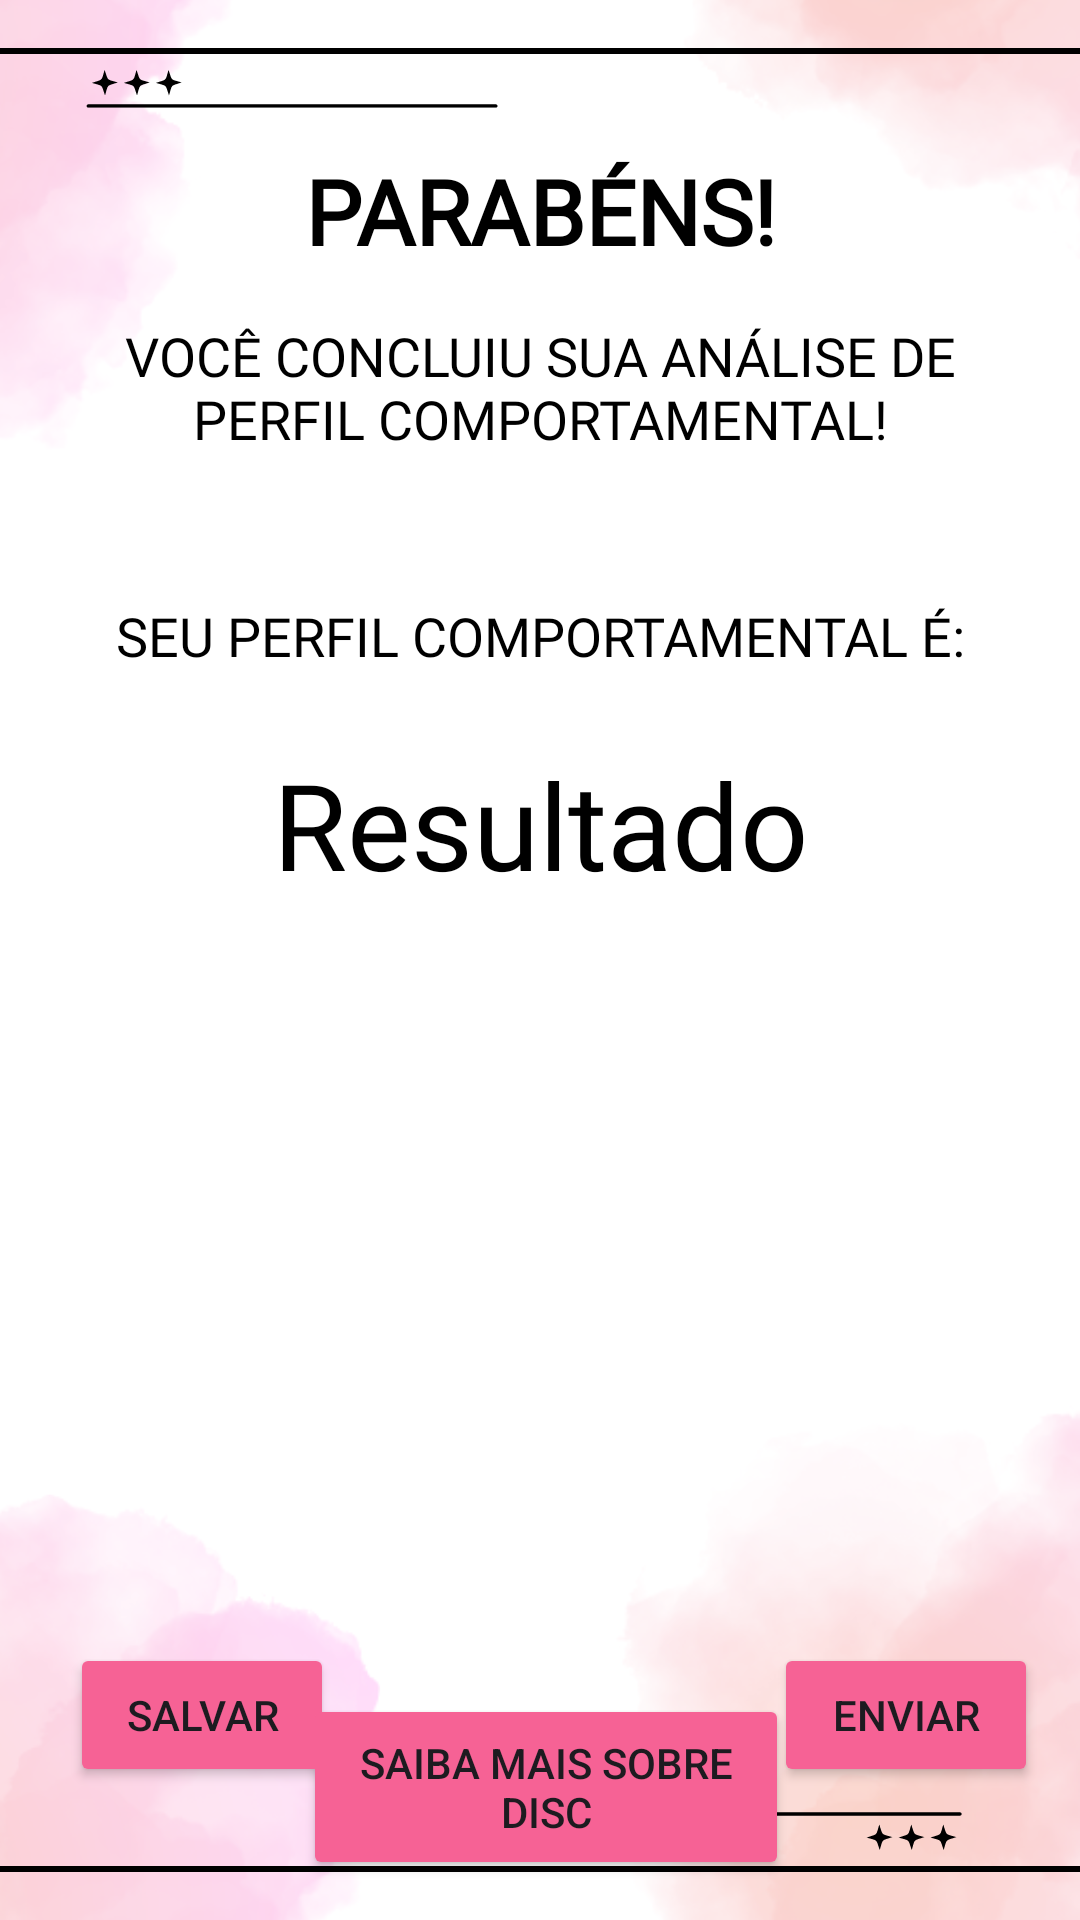

Android layout source for this screen:
<!-- AndroidManifest.xml: application theme Theme.Meresap2 -->
<!-- res/layout/fragment_result.xml -->
<androidx.constraintlayout.widget.ConstraintLayout xmlns:android="http://schemas.android.com/apk/res/android"
    xmlns:app="http://schemas.android.com/apk/res-auto"
    xmlns:tools="http://schemas.android.com/tools"
    android:layout_width="match_parent"
    android:layout_height="match_parent"
    android:background="@drawable/you3">


    <View
        android:id="@+id/topDecoration"
        android:layout_width="match_parent"
        android:layout_height="2dp"
        android:layout_marginTop="16dp"
        android:background="@android:color/black"
        app:layout_constraintTop_toTopOf="parent"
        app:layout_constraintStart_toStartOf="parent"
        app:layout_constraintEnd_toEndOf="parent"/>


    <TextView
        android:id="@+id/tvCongratulations"
        android:layout_width="wrap_content"
        android:layout_height="wrap_content"
        android:text="PARABÉNS!"
        android:textColor="@android:color/black"
        android:textSize="30sp"
        android:textStyle="bold"
        android:fontFamily="@font/horizon"
        app:layout_constraintTop_toBottomOf="@id/topDecoration"
        app:layout_constraintStart_toStartOf="parent"
        app:layout_constraintEnd_toEndOf="parent"
        android:layout_marginTop="32dp"/>


    <TextView
        android:id="@+id/tvCompletionMessage"
        android:layout_width="wrap_content"
        android:layout_height="wrap_content"
        android:text="VOCÊ CONCLUIU SUA ANÁLISE DE PERFIL COMPORTAMENTAL!"
        android:textColor="@android:color/black"
        android:textSize="18sp"
        android:fontFamily="@font/nourd_light"
        android:textAlignment="center"
        android:paddingHorizontal="32dp"
        app:layout_constraintTop_toBottomOf="@id/tvCongratulations"
        app:layout_constraintStart_toStartOf="parent"
        app:layout_constraintEnd_toEndOf="parent"
        android:layout_marginTop="16dp"/>


    <TextView
        android:id="@+id/tvResultLabel"
        android:layout_width="wrap_content"
        android:layout_height="wrap_content"
        android:layout_marginTop="48dp"
        android:fontFamily="@font/nourd_light"
        android:text="SEU PERFIL COMPORTAMENTAL É:"
        android:textColor="@android:color/black"
        android:textSize="18sp"
        app:layout_constraintEnd_toEndOf="parent"
        app:layout_constraintStart_toStartOf="parent"
        app:layout_constraintTop_toBottomOf="@id/tvCompletionMessage" />


    <TextView
        android:id="@+id/tvResult"
        android:layout_width="wrap_content"
        android:layout_height="wrap_content"
        android:layout_marginTop="24dp"
        android:fontFamily="@font/nourd_bold"
        android:text="Resultado"
        android:textColor="@android:color/black"
        android:textSize="40sp"
        app:layout_constraintEnd_toEndOf="parent"
        app:layout_constraintStart_toStartOf="parent"
        app:layout_constraintTop_toBottomOf="@id/tvResultLabel" />



    <ImageView
        android:id="@+id/ivProfileImage"
        android:layout_width="413dp"
        android:layout_height="358dp"
        android:layout_marginTop="12dp"
        app:layout_constraintEnd_toEndOf="parent"
        app:layout_constraintStart_toStartOf="parent"
        app:layout_constraintTop_toBottomOf="@id/tvResult"
        tools:srcCompat="@tools:sample/avatars" />

    <View
        android:id="@+id/bottomDecoration"
        android:layout_width="match_parent"
        android:layout_height="2dp"
        android:layout_marginBottom="16dp"
        android:background="@android:color/black"
        app:layout_constraintBottom_toBottomOf="parent"
        app:layout_constraintStart_toStartOf="parent"
        app:layout_constraintEnd_toEndOf="parent"/>

    <Button
        android:id="@+id/btnSaveAsImage"
        android:layout_width="wrap_content"
        android:layout_height="wrap_content"
        android:backgroundTint="#F66295"
        android:text="SALVAR"
        app:layout_constraintBottom_toBottomOf="parent"
        app:layout_constraintEnd_toEndOf="parent"
        app:layout_constraintHorizontal_bias="0.086"
        app:layout_constraintStart_toStartOf="parent"
        app:layout_constraintTop_toTopOf="parent"
        app:layout_constraintVertical_bias="0.925" />

    <Button
        android:id="@+id/btnSendEmail"
        android:layout_width="wrap_content"
        android:layout_height="wrap_content"
        android:backgroundTint="#F66295"
        android:text="ENVIAR"
        app:layout_constraintBottom_toBottomOf="parent"
        app:layout_constraintEnd_toEndOf="@+id/bottomDecoration"
        app:layout_constraintHorizontal_bias="0.948"
        app:layout_constraintStart_toStartOf="parent"
        app:layout_constraintTop_toTopOf="parent"
        app:layout_constraintVertical_bias="0.925" />

    <Button
        android:id="@+id/btnWebsite"
        android:layout_width="162dp"
        android:layout_height="62dp"
        android:backgroundTint="#F66295"
        android:text="SAIBA MAIS SOBRE DISC"
        app:layout_constraintBottom_toBottomOf="parent"
        app:layout_constraintEnd_toEndOf="parent"
        app:layout_constraintHorizontal_bias="0.51"
        app:layout_constraintStart_toStartOf="parent"
        app:layout_constraintTop_toTopOf="parent"
        app:layout_constraintVertical_bias="0.977" />

</androidx.constraintlayout.widget.ConstraintLayout>
<!-- resources referenced by this layout -->
<resources>
  <!-- drawable you3: png bitmap (drawable, 160669 bytes) -->
  <style name="Theme.Meresap2" parent="Base.Theme.Meresap2" />
  <style name="Base.Theme.Meresap2" parent="Theme.Material3.DayNight.NoActionBar">
          
          
      </style>
</resources>
